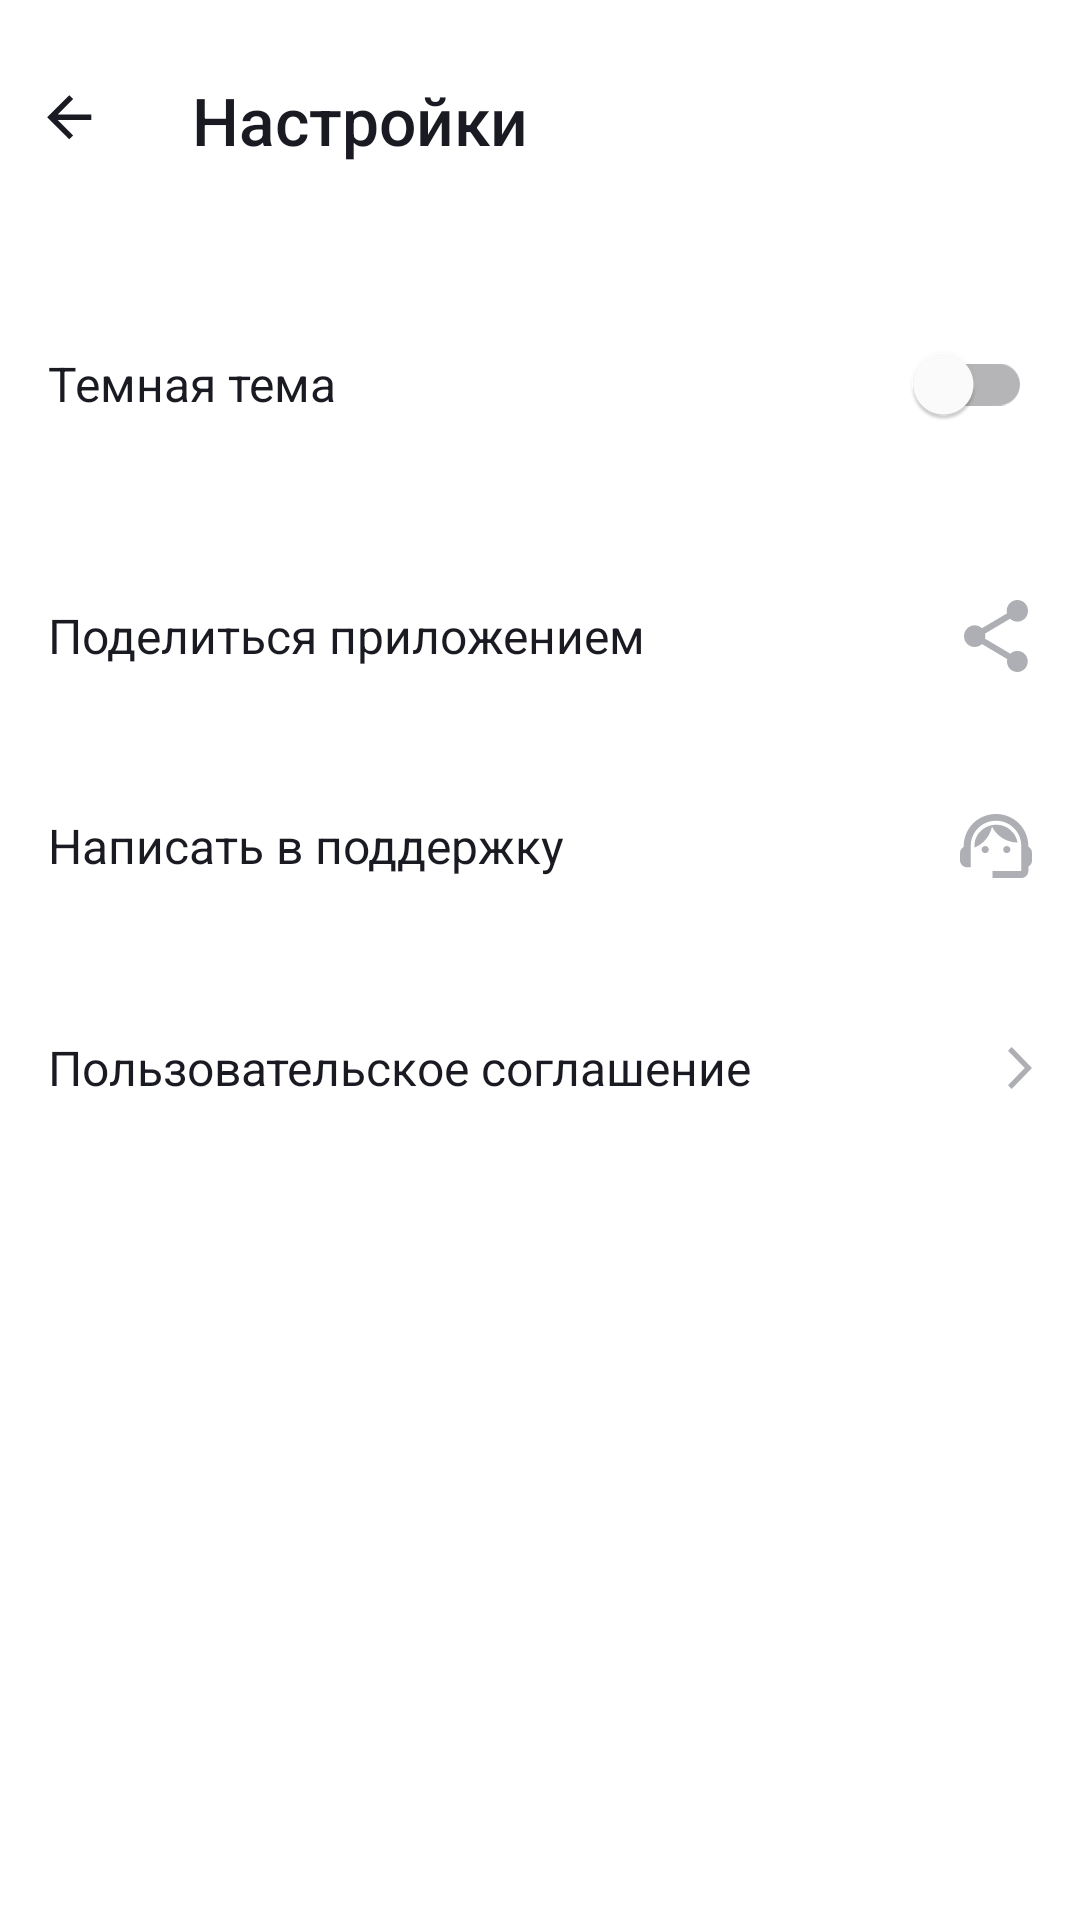

Reconstruct the res/layout file that produces this screen, plus the resources it refers to.
<!-- AndroidManifest.xml: application theme Theme.PlaylistMaker -->
<!-- res/layout/activity_settings.xml -->
<?xml version="1.0" encoding="utf-8"?>
<LinearLayout xmlns:android="http://schemas.android.com/apk/res/android"
    xmlns:app="http://schemas.android.com/apk/res-auto"
    android:layout_width="match_parent"
    android:layout_height="match_parent"
    android:orientation="vertical"
    android:background="?attr/colorSurface">
    <LinearLayout
        android:layout_width="match_parent"
        android:layout_height="wrap_content"
        android:orientation="horizontal"
        android:gravity="center_vertical"
        android:paddingStart="0dp"
        android:paddingEnd="16dp"
        android:paddingTop="16dp"
        android:paddingBottom="16dp">
        <ImageView
            android:id="@+id/btn_back"
            android:layout_width="48dp"
            android:layout_height="48dp"
            android:src="@drawable/ic_arrow_back"
            android:contentDescription="@string/back"
            android:padding="1dp"
            android:background="?attr/colorSurface"
            app:tint="?attr/colorOnSurface"
            android:layout_marginEnd="8dp"/>
        <TextView
            android:layout_width="0dp"
            android:layout_height="wrap_content"
            android:layout_weight="1"
            android:text="@string/settings_title"
            android:textSize="22sp"
            android:textColor="?attr/colorOnSurface"
            android:layout_marginStart="8dp"
            android:fontFamily="sans-serif-medium"/>

    </LinearLayout>

    <LinearLayout
        android:layout_width="match_parent"
        android:layout_height="wrap_content"
        android:background="?attr/selectableItemBackground"
        android:clickable="true"
        android:focusable="true"
        android:gravity="center_vertical"
        android:orientation="horizontal"
        android:paddingStart="16dp"
        android:paddingTop="24dp"
        android:paddingEnd="16dp"
        android:paddingBottom="24dp">

        <TextView
            android:id="@+id/textView_theme_label"
            android:layout_width="0dp"
            android:layout_height="wrap_content"
            android:layout_weight="1"
            android:fontFamily="sans-serif"

            android:text="@string/dark_theme"
            android:textColor="?attr/colorOnSurface"
            android:textSize="16sp" />

        <com.google.android.material.switchmaterial.SwitchMaterial
            android:id="@+id/switch_dark_theme"
            android:layout_width="wrap_content"
            android:layout_height="wrap_content"
            android:contentDescription="@string/dark_theme_switch_desc"
            app:thumbTint="@color/switch_color"
            app:trackTint="@color/switch_color1" />

    </LinearLayout>

    <LinearLayout
        android:id="@+id/item_share_app"
        android:layout_width="match_parent"
        android:layout_height="wrap_content"
        android:background="?attr/selectableItemBackground"
        android:clickable="true"
        android:focusable="true"
        android:gravity="center_vertical"
        android:orientation="horizontal"
        android:paddingStart="16dp"
        android:paddingTop="24dp"
        android:paddingEnd="16dp"
        android:paddingBottom="16dp">

        <TextView
            android:layout_width="0dp"
            android:layout_height="wrap_content"
            android:layout_weight="1"
            android:fontFamily="sans-serif"
            android:text="@string/share_app"
            android:textColor="?attr/colorOnSurface"
            android:textSize="16sp" />

        <ImageView
            android:layout_width="24dp"
            android:layout_height="24dp"
            android:contentDescription="@string/share_icon_desc"
            android:src="@drawable/ic_share"
            app:tint="@color/ic_color" />

    </LinearLayout>

    <LinearLayout
        android:id="@+id/item_write_to_support"
        android:layout_width="match_parent"
        android:layout_height="wrap_content"
        android:background="?attr/selectableItemBackground"
        android:clickable="true"
        android:focusable="true"
        android:gravity="center_vertical"
        android:orientation="horizontal"
        android:paddingStart="16dp"
        android:paddingTop="30dp"
        android:paddingEnd="16dp"
        android:paddingBottom="16dp">

        <TextView
            android:layout_width="0dp"
            android:layout_height="wrap_content"
            android:layout_weight="1"
            android:fontFamily="sans-serif"
            android:text="@string/write_to_support"
            android:textColor="?attr/colorOnSurface"
            android:textSize="16sp" />

        <ImageView
            android:layout_width="24dp"
            android:layout_height="24dp"
            android:contentDescription="@string/support_icon_desc"
            android:src="@drawable/ic_support"
            app:tint="@color/ic_color" />

    </LinearLayout>


    <LinearLayout
        android:id="@+id/item_user_agreement"
        android:layout_width="match_parent"
        android:layout_height="wrap_content"
        android:background="?attr/selectableItemBackground"
        android:clickable="true"
        android:focusable="true"
        android:gravity="center_vertical"
        android:orientation="horizontal"
        android:paddingStart="16dp"
        android:paddingTop="34dp"
        android:paddingEnd="8dp"
        android:paddingBottom="16dp">

        <TextView
            android:layout_width="0dp"
            android:layout_height="wrap_content"
            android:layout_weight="1"
            android:text="@string/terms"
            android:textColor="?attr/colorOnSurface"
            android:textSize="16sp" />

        <ImageView
            android:layout_width="24dp"
            android:layout_height="24dp"
            android:contentDescription="@string/arrow_right_desc"
            android:src="@drawable/ic_arrow_right"
            app:tint="@color/ic_color" />

    </LinearLayout>


</LinearLayout>
<!-- resources referenced by this layout -->
<resources>
  <color name="ic_color">#FFFFFF</color>
  <color name="switch_color">#3772e7</color>
  <color name="switch_color1">#5a6887</color>
  <!-- drawable ic_arrow_back (drawable) -->
  <vector xmlns:android="http://schemas.android.com/apk/res/android"
      android:autoMirrored="true"
      android:height="50dp"
      android:viewportHeight="50"
      android:viewportWidth="50"
      android:width="50dp">
        
      <group>
              
          <clip-path android:pathData="M12,12h24v24h-24z"/>
              
          <path android:fillColor="?attr/colorOnSurface"
              android:pathData="M32,23H19.83L25.42,17.41L24,16L16,24L24,32L25.41,30.59L19.83,25H32V23Z"/>
            
      </group>
      
  </vector>
  <!-- drawable ic_arrow_right (drawable) -->
  <vector xmlns:android="http://schemas.android.com/apk/res/android" android:autoMirrored="true" android:height="24dp" android:viewportHeight="24" android:viewportWidth="24" android:width="24dp">
        
      <path android:fillColor="#AEAFB4" android:pathData="M8,17.749L9.213,19L16,12L9.213,5L8,6.252L13.573,12L8,17.749Z"/>
      
  </vector>
  <!-- drawable ic_share (drawable) -->
  <vector xmlns:android="http://schemas.android.com/apk/res/android" android:autoMirrored="true" android:height="18dp" android:viewportHeight="18" android:viewportWidth="16" android:width="16dp">
        
      <path android:fillColor="#AEAFB4" android:pathData="M13.333,12.723C12.658,12.723 12.053,12.994 11.591,13.419L5.253,9.669C5.298,9.461 5.333,9.253 5.333,9.036C5.333,8.819 5.298,8.611 5.253,8.404L11.52,4.69C12,5.142 12.631,5.422 13.333,5.422C14.809,5.422 16,4.211 16,2.711C16,1.211 14.809,0 13.333,0C11.858,0 10.667,1.211 10.667,2.711C10.667,2.928 10.702,3.136 10.747,3.343L4.48,7.057C4,6.605 3.369,6.325 2.667,6.325C1.191,6.325 0,7.536 0,9.036C0,10.536 1.191,11.747 2.667,11.747C3.369,11.747 4,11.467 4.48,11.015L10.809,14.774C10.764,14.964 10.738,15.163 10.738,15.361C10.738,16.816 11.902,18 13.333,18C14.764,18 15.929,16.816 15.929,15.361C15.929,13.907 14.764,12.723 13.333,12.723Z"/>
      
  </vector>
  <string name="arrow_right_desc">Перейти</string>
  <string name="back">Назад</string>
  <string name="dark_theme">Темная тема</string>
  <string name="dark_theme_switch_desc">Включить или выключить тёмную тему</string>
  <string name="settings_title">Настройки</string>
  <string name="share_app">Поделиться приложением</string>
  <string name="share_icon_desc">Поделиться</string>
  <string name="support_icon_desc">Поддержка</string>
  <string name="terms">Пользовательское соглашение</string>
  <string name="write_to_support">Написать в поддержку</string>
  <style name="Theme.PlaylistMaker" parent="Theme.MaterialComponents.DayNight.NoActionBar">
          <item name="colorPrimary">@color/primary_blue</item>
          <item name="colorPrimaryVariant">@color/primary_blue</item>
          <item name="colorOnPrimary">@color/white</item>
          <item name="colorSecondary">@color/accent</item>
          <item name="colorOnSecondary">@color/black</item>
  
  
              <item name="cornerFamily">rounded</item>
              <item name="cornerSize">8dp</item>
  
          <item name="android:colorBackground">@color/primary_blue</item>
          <item name="colorSurface">@color/button_background</item>
          <item name="colorOnSurface">@color/button_text</item>
          <item name="colorError">@color/accent</item>
          <item name="colorOnError">@color/white</item>
          <item name="android:statusBarColor" ns0:targetApi="l">@color/primary_blue</item>
          <item name="android:windowLightStatusBar" ns0:targetApi="m">true</item>
      </style>
  <color name="primary_blue">#3A76F0</color>
  <color name="white">#FFFFFF</color>
  <color name="accent">#00C853</color>
  <color name="black">#1A1B22</color>
  <color name="button_background">#FFFFFF</color>
  <color name="button_text">#1A1B22</color>
</resources>
